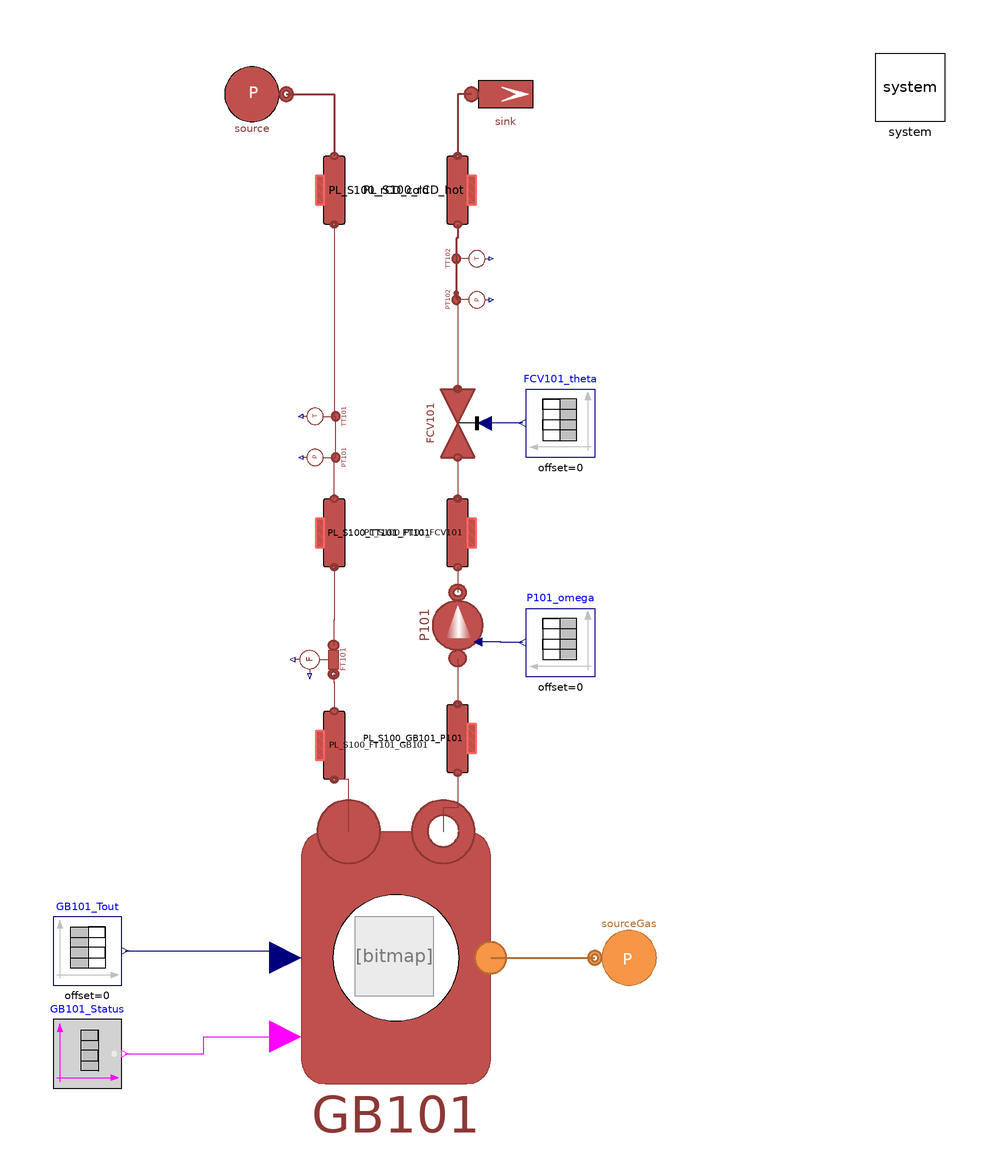

Above is the diagram view of the following Modelica model: its components placed by their Placement annotations and its connect equations drawn as lines.

model GasBoilerSystem "Main components of System 100 - Gas Boiler of the RSE's distric heating network"
  extends Modelica.Icons.Example;
  // Fluid Gas
  replaceable model Gas = H2GasFacility.Media.IdealGases.NG_4 constrainedby H2GasFacility.Media.BaseClasses.PartialMixture;
  // Constants
  constant Real pi = Modelica.Constants.pi;
  // Temperatures and pressures
  parameter Types.Pressure pin_start_S1 = 1.695e5 - 0.09273e5;
  parameter Types.Pressure pout_start_S1 = 1.6e5;
  parameter Types.Temperature Tin_start_S1 = 60 + 273.15;
  parameter Types.Temperature Tout_start_S1 = 80 + 273.15;
  parameter Real q_m3h_S1(unit = "m3/h") = 9.25;
  final parameter Types.MassFlowRate m_flow_S1 = q_m3h_S1/3600*985;
  // Valve
  parameter Real Kv_P101 = Valve.FCV101.Kv;
  // Pipe Data
  parameter Integer n = 3;
  parameter DistrictHeatingNetwork.Choices.Pipe.HCtypes hctype = Choices.Pipe.HCtypes.Middle "Location of pressure state";
  parameter Types.Length L_S1_PL1 = 0.4;
  parameter Types.Length h_S1_PL1 = 0;
  parameter Types.Length L_S1_PL2 = 0.8;
  parameter Types.Length h_S1_PL2 = 0;
  parameter Types.Length L_S1_PL3 = 1.5;
  parameter Types.Length h_S1_PL3 = 0;
  parameter Types.Length L_S1_PL4 = 0.7;
  parameter Types.Length h_S1_PL4 = 0;
  parameter Types.Length L_TT101_FT101 = 0.7;
  parameter Types.Length h_TT101_FT101 = 0;
  parameter Types.Length L_FT101_GB101 = 1.25 + 0.7;
  parameter Types.Length h_FT101_GB101 = -0.7;
  parameter Types.Length L_GB101_P101 = 0.7 + 0.95;
  parameter Types.Length h_GB101_P101 = 0.7 + 0.95;
  parameter Types.Length L_P101_FCV101 = 1;
  parameter Types.Length h_P101_FCV101 = 1;
  parameter Types.Length L_S1_rCD_cold = 0.66 + 0.25 + 0.54 + 0.5 + 1.3 + 1 + 3 + 4 + 0.5 + 0.2 + 0.3 "12.25";
  parameter Types.Length h_S1_rCD_cold = -0.66 - 0.54 + 1.3 + 1 - 0.5 - 0.3 "0.3";
  parameter Types.Length L_S1_rCD_hot = 1 + 3 + 3.2 + 1.1 + 1.2 + 0.5 + 0.25 + 0.6 "10.85";
  parameter Types.Length h_S1_rCD_hot = 1 - 1.1 - 1.2 + 0.6 "-0.7";
  parameter Types.Length Di_S1 = 51e-3;
  parameter Types.Length t_S1 = 1.5e-3;
  //Sources' parameters
  parameter Real P101omega[:, :] = [0, 2*pi*50; 100, 2*pi*50; 200, 2*pi*30; 300, 2*pi*30];
  parameter Real FCV101theta[:, :] = [0, 1];
  parameter Types.Temperature GB101ToutSP[:, :] = [0, 80 + 273.15; 0, 80 + 273.15];
  parameter DistrictHeatingNetwork.Types.MassFraction X_gas[4] = {1, 0, 0, 0};

  inner MultiEnergySystem.System system annotation (
    Placement(visible = true, transformation(origin = {150, 150}, extent = {{-10, -10}, {10, 10}}, rotation = 0)));
  MultiEnergySystem.DistrictHeatingNetwork.Components.TurboMachines.PrescribedPump P101(Tin_start(displayUnit = "K") = Pump.P101.Tin_start, Tout_start(displayUnit = "K") = Pump.P101.Tout_start, a = Pump.P101.a, b = Pump.P101.b, m_flow_start = m_flow_S1, dpnom = Pump.P101.dpnom, etaelec = Pump.P101.etaelec, etamech = Pump.P101.etamech, etanom = Pump.P101.etanom, hin_start = Pump.P101.hin_start, m_flow_nom = Pump.P101.m_flow_nom, omeganom = Pump.P101.omeganom, pin_start(displayUnit = "Pa") = Pump.P101.pin_start, pout_start(displayUnit = "Pa") = Pump.P101.pout_start, qnom_inm3h = Pump.P101.qnom_inm3h, rhonom(displayUnit = "kg/m3") = Pump.P101.rhonom, headmax = Pump.P101.headnommax, headmin = Pump.P101.headnommin, qnom_inm3h_min = Pump.P101.qnommin_inm3h, qnom_inm3h_max = Pump.P101.qnommax_inm3h, use_in_omega = true) annotation (
    Placement(transformation(origin = {18, -7}, extent = {{-12, 12}, {12, -12}}, rotation = 90)));
  MultiEnergySystem.DistrictHeatingNetwork.Components.Valves.FlowCoefficientValve FCV101(Kv = Kv_P101, dp_nom(displayUnit = "Pa") = Valve.FCV101.dp_nom, q_m3h_nom = Valve.FCV101.q_nom_m3h, Tin_start(displayUnit = "K") = Tout_start_S1, pin_start = pout_start_S1, q_m3h_start = q_m3h_S1) annotation (
    Placement(transformation(origin = {18, 52}, extent = {{-10, 10}, {10, -10}}, rotation = 90)));
  MultiEnergySystem.DistrictHeatingNetwork.Components.Pipes.RoundPipe1DFV PL_S100_GB101_P101(L = L_GB101_P101, h = h_GB101_P101, t = t_S1, pin_start = pout_start_S1, Tin_start = Tout_start_S1, Tout_start = Tout_start_S1, Di = Di_S1, q_m3h_start = q_m3h_S1, n = n) annotation (
    Placement(transformation(origin = {18, -40}, extent = {{-10, 10}, {10, -10}}, rotation = 90)));
  MultiEnergySystem.DistrictHeatingNetwork.Components.Pipes.RoundPipe1DFV PL_S100_FT101_GB101(L = L_FT101_GB101, h = h_FT101_GB101, t = t_S1, pin_start = pin_start_S1, Tin_start = Tin_start_S1, Tout_start = Tin_start_S1, Di = Di_S1, q_m3h_start = q_m3h_S1) annotation (
    Placement(transformation(origin = {-18, -42}, extent = {{10, -10}, {-10, 10}}, rotation = 90)));
  MultiEnergySystem.DistrictHeatingNetwork.Components.ThermalMachines.ControlledGasBoiler GB101(Tin_start = Tin_start_S1, pin_start = pin_start_S1, pout_start = pout_start_S1,              Pmaxnom = 0.8*147.6e3) annotation (
    Placement(transformation(origin = {0, -104}, extent = {{-46, -46}, {46, 46}})));
  MultiEnergySystem.DistrictHeatingNetwork.Sensors.IdealAbsoluteTemperatureSensor TT102(T_start = Tout_start_S1, p_start = pout_start_S1) "Temperature sensor at the outlet of valve FCV101" annotation (
    Placement(transformation(extent = {{-6, -6}, {6, 6}}, rotation = -90, origin = {20, 100})));
  MultiEnergySystem.DistrictHeatingNetwork.Sensors.IdealAbsolutePressureSensor PT102 "Pressure sensor at the outlet of valve FCV101" annotation (
    Placement(transformation(extent = {{6, 6}, {-6, -6}}, rotation = 90, origin = {20, 88})));
  MultiEnergySystem.DistrictHeatingNetwork.Sensors.IdealAbsolutePressureSensor PT101 "Pressure sensor at the inlet of gas boiler" annotation (
    Placement(transformation(origin = {-20, 42}, extent = {{-6, -6}, {6, 6}}, rotation = 90)));
  MultiEnergySystem.DistrictHeatingNetwork.Sensors.IdealAbsoluteTemperatureSensor TT101(T_start = Tin_start_S1, p_start = pin_start_S1) "Temperature sensor at the outlet of valve FCV101" annotation (
    Placement(transformation(origin = {-20, 54}, extent = {{-6, -6}, {6, 6}}, rotation = 90)));
  MultiEnergySystem.DistrictHeatingNetwork.Sensors.IdealMassFlowSensor FT101(T_start = Tin_start_S1) annotation (
    Placement(transformation(origin = {-21, -17}, extent = {{7, -7}, {-7, 7}}, rotation = 90)));
  MultiEnergySystem.DistrictHeatingNetwork.Components.Pipes.RoundPipe1DFV PL_S100_TT101_FT101(L = L_TT101_FT101, h = h_TT101_FT101, t = t_S1, pin_start = pin_start_S1, Tin_start = Tin_start_S1, Tout_start = Tin_start_S1, Di = Di_S1, q_m3h_start = q_m3h_S1) annotation (
    Placement(transformation(origin = {-18, 20}, extent = {{10, -10}, {-10, 10}}, rotation = 90)));
  Sources.SourcePressure source(p0 = pin_start_S1, T0 = Tin_start_S1) annotation (
    Placement(transformation(extent = {{-52, 138}, {-32, 158}})));
  Sources.SinkMassFlow sink(
    use_in_m_flow=false,                          pin_start = pout_start_S1, p0 = pout_start_S1, T0 = Tout_start_S1, m_flow0 = m_flow_S1) annotation (
    Placement(transformation(extent = {{22, 138}, {42, 158}})));
  MultiEnergySystem.DistrictHeatingNetwork.Components.Pipes.RoundPipe1DFV PL_S100_rCD_cold(L = L_S1_rCD_cold, t = t_S1, pin_start = pin_start_S1, Tin_start = Tin_start_S1, Tout_start = Tin_start_S1, Di = Di_S1, q_m3h_start = q_m3h_S1, hctype = hctype, n = n) annotation (
    Placement(transformation(extent = {{10, -10}, {-10, 10}}, rotation = 90, origin = {-18, 120})));
  MultiEnergySystem.DistrictHeatingNetwork.Components.Pipes.RoundPipe1DFV PL_S100_rCD_hot(L = L_S1_rCD_hot, t = t_S1, pin_start = pout_start_S1, Tin_start = Tout_start_S1, Tout_start = Tout_start_S1, Di = Di_S1, q_m3h_start = q_m3h_S1, hctype = hctype, n = n) annotation (
    Placement(transformation(extent = {{-10, 10}, {10, -10}}, rotation = 90, origin = {18, 120})));
  Modelica.Blocks.Sources.TimeTable FCV101_theta(table = FCV101theta) annotation (
    Placement(transformation(origin = {0, 10}, extent = {{58, 32}, {38, 52}})));
  Modelica.Blocks.Sources.TimeTable P101_omega(table = P101omega) annotation (
    Placement(transformation(origin = {0, 10}, extent = {{58, -32}, {38, -12}})));
  MultiEnergySystem.DistrictHeatingNetwork.Components.Pipes.RoundPipe1DFV PL_S100_P101_FCV101(L = L_P101_FCV101, h = h_P101_FCV101, t = t_S1, pin_start = pout_start_S1, Tin_start = Tout_start_S1, Tout_start = Tout_start_S1, Di = Di_S1,
    q_m3h_start=q_m3h_S1,                                                                                                                                                                                                        n = n) annotation (
    Placement(transformation(origin = {18, 20}, extent = {{-10, 10}, {10, -10}}, rotation = 90)));
  Modelica.Blocks.Sources.TimeTable GB101_Tout(table = GB101ToutSP) annotation (
    Placement(transformation(origin = {-42, -80}, extent = {{-58, -32}, {-38, -12}})));
  Modelica.Blocks.Sources.BooleanTable GB101_Status(table = {1e9}, startValue = true) annotation (
    Placement(transformation(origin = {-90, -132}, extent = {{-10, -10}, {10, 10}})));
  H2GasFacility.Sources.SourcePressure sourceGas(
    redeclare model Medium = Gas,
    X0=X_gas,
    R=1e-3,
    computeEnergyVariables=true) annotation (Placement(transformation(
        extent={{-10,-10},{10,10}},
        rotation=180,
        origin={68,-104})));
equation
  connect(P101.inlet, PL_S100_GB101_P101.outlet) annotation (
    Line(points = {{18, -16.6}, {18, -30}}, color = {140, 56, 54}));
  connect(TT102.inlet, PT102.inlet) annotation (
    Line(points = {{17.6, 100}, {17.6, 88}}, color = {140, 56, 54}, thickness = 0.5));
  connect(PL_S100_GB101_P101.inlet, GB101.outlet) annotation (
    Line(points={{18,-50},{18,-60.2},{13.8,-60.2},{13.8,-67.2}},    color = {140, 56, 54}));
  connect(GB101.inlet, PL_S100_FT101_GB101.outlet) annotation (
    Line(points={{-13.8,-67.2},{-13.8,-52},{-18,-52}},              color = {140, 56, 54}));
  connect(FT101.outlet, PL_S100_FT101_GB101.inlet) annotation (
    Line(points = {{-18.2, -21.2}, {-18.2, -23.6}, {-18, -23.6}, {-18, -32}}, color = {140, 56, 54}));
  connect(PL_S100_TT101_FT101.outlet, FT101.inlet) annotation (
    Line(points = {{-18, 10}, {-18, -5.4}, {-18.2, -5.4}, {-18.2, -12.8}}, color = {140, 56, 54}));
  connect(PL_S100_TT101_FT101.inlet, PT101.inlet) annotation (
    Line(points = {{-18, 30}, {-18, 42}, {-17.6, 42}}, color = {140, 56, 54}));
  connect(PT101.inlet, TT101.inlet) annotation (
    Line(points = {{-17.6, 42}, {-17.6, 54}}, color = {140, 56, 54}));
  connect(source.outlet, PL_S100_rCD_cold.inlet) annotation (
    Line(points = {{-32, 148}, {-18, 148}, {-18, 130}}, color = {140, 56, 54}, thickness = 0.5));
  connect(PL_S100_rCD_cold.outlet, TT101.inlet) annotation (
    Line(points={{-18,110},{-18,82},{-18,54},{-17.6,54}},
                                           color = {140, 56, 54}));
  connect(sink.inlet, PL_S100_rCD_hot.outlet) annotation (
    Line(points = {{22, 148}, {18, 148}, {18, 130}}, color = {140, 56, 54}, thickness = 0.5));
  connect(PL_S100_rCD_hot.inlet, TT102.inlet) annotation (
    Line(points = {{18, 110}, {18, 106}, {17.6, 106}, {17.6, 100}}, color = {140, 56, 54}, thickness = 0.5));
  connect(P101_omega.y, P101.in_omega) annotation (
    Line(points = {{37, -12}, {30.5, -12}, {30.5, -11.8}, {24, -11.8}}, color = {0, 0, 127}));
  connect(FCV101_theta.y, FCV101.opening) annotation (
    Line(points = {{37, 52}, {26, 52}}, color = {0, 0, 127}));
  connect(FCV101.inlet, PL_S100_P101_FCV101.outlet) annotation (
    Line(points = {{18, 42}, {18, 30}}, color = {140, 56, 54}));
  connect(PL_S100_P101_FCV101.inlet, P101.outlet) annotation (
    Line(points = {{18, 10}, {18, 2.6}}, color = {140, 56, 54}));
  connect(PT102.inlet, FCV101.outlet) annotation (
    Line(points = {{17.6, 88}, {17.6, 90}, {18, 90}, {18, 62}}, color = {140, 56, 54}));
  connect(GB101_Tout.y, GB101.Tout_ref) annotation (
    Line(points={{-79,-102},{-32.2,-102},{-32.2,-104}},    color = {0, 0, 127}));
  connect(GB101_Status.y, GB101.heat_on) annotation (
    Line(points={{-79,-132},{-56,-132},{-56,-127},{-32.2,-127}},
                                              color = {255, 0, 255}));
  connect(GB101.inletfuel, sourceGas.outlet) annotation (Line(
      points={{27.6,-104},{58,-104}},
      color={182,109,49},
      thickness=0.5));
  annotation (
    Diagram(coordinateSystem(extent = {{-160, -160}, {160, 160}})),
    Icon(coordinateSystem(grid = {0.5, 0.5})),
    experiment(StopTime = 400, Tolerance = 1e-06, StartTime = 0, Interval = 0.8));
end GasBoilerSystem;